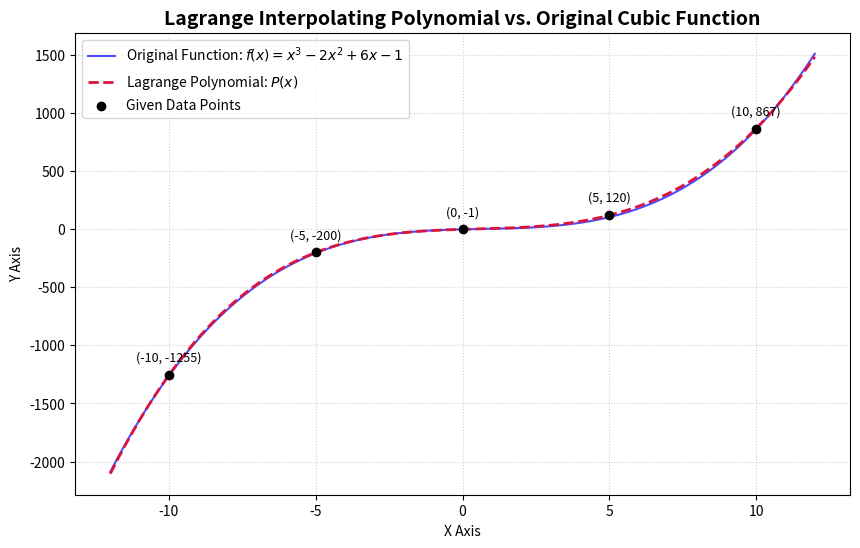

Generate this figure with matplotlib:
import numpy as np
import matplotlib.pyplot as plt

# 1. Define the original cubic function
def original_f(x):
    return x**3 - 2*x**2 + 6*x - 1

# 2. Define the Lagrange polynomial derived from your points
def lagrange_P(x):
    return (-37/7500)*x**4 + (247/250)*x**3 - (431/300)*x**2 + (73/10)*x - 1

# 3. Your specific initial data points
x_points = np.array([-10, -5, 0, 5, 10])
y_points = np.array([-1255, -200, -1, 120, 867])

# 4. Generate smooth x-values for continuous plotting
x_plot = np.linspace(-12, 12, 500)

# 5. Create the plot
plt.figure(figsize=(10, 6))

# Plot lines
plt.plot(x_plot, original_f(x_plot), label="Original Function: $f(x) = x^3-2x^2+6x-1$", color="blue", alpha=0.7)
plt.plot(x_plot, lagrange_P(x_plot), label="Lagrange Polynomial: $P(x)$", color="crimson", linestyle="--", lw=2)

# Plot the specific points
plt.scatter(x_points, y_points, color="black", zorder=5, label="Given Data Points")

# Annotate each coordinate point on the chart
for (x, y) in zip(x_points, y_points):
    plt.annotate(f"({x}, {y})", (x, y), textcoords="offset points", xytext=(0,10), ha='center', fontsize=9)

# Formatting chart layout
plt.title("Lagrange Interpolating Polynomial vs. Original Cubic Function", fontsize=14, fontweight='bold')
plt.xlabel("X Axis")
plt.ylabel("Y Axis")
plt.grid(True, linestyle=":", alpha=0.6)
plt.legend(loc="upper left")

# Show the chart
plt.show()
